Photos from the image-classification dataset "PlantVillage_Augmented_Dataset" in the GitHub repository devnamanthakur/Potato-Leaf-Disease-Detection-DWM. Its 3 classes are: early blight, healthy, late blight.

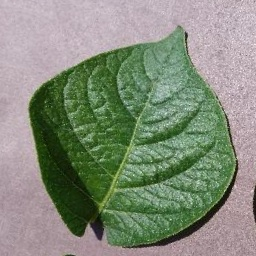
Label: healthy

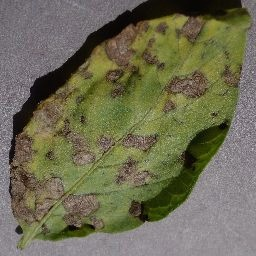
Label: early blight

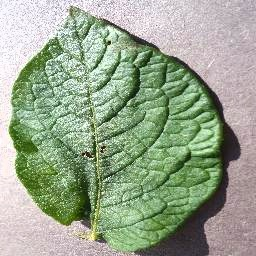
Label: healthy

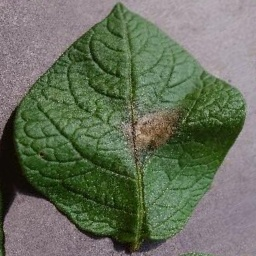
Label: late blight

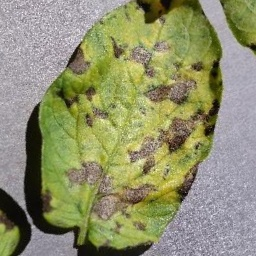
Label: early blight

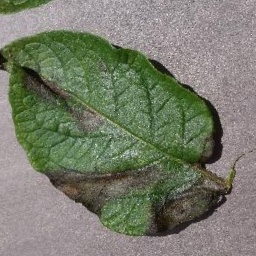
Label: late blight
